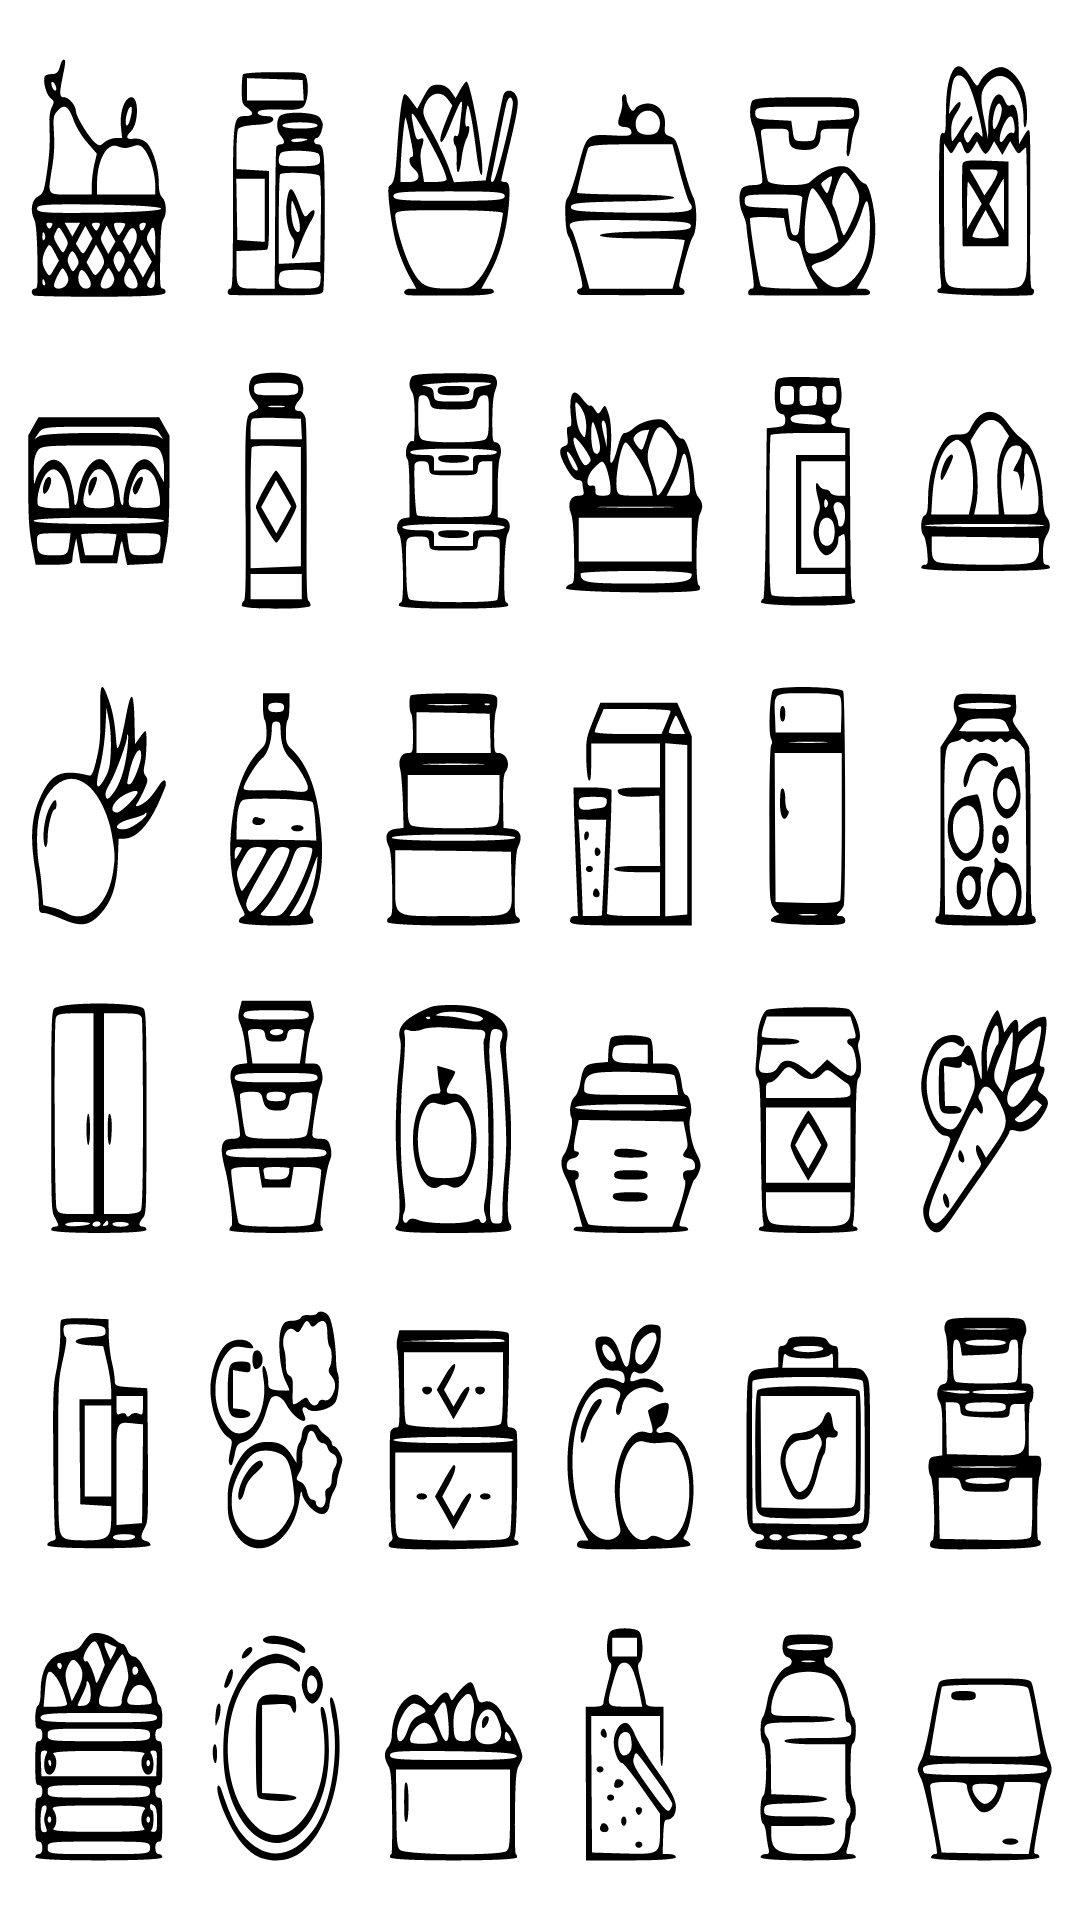

Write the Android layout XML for this screen, with the resource values it uses.
<!-- AndroidManifest.xml: application theme Theme.MyPantry -->
<!-- res/layout/activity_splash_screen.xml -->
<?xml version="1.0" encoding="utf-8"?>
<androidx.constraintlayout.widget.ConstraintLayout xmlns:android="http://schemas.android.com/apk/res/android"
    android:layout_width="match_parent"
    android:layout_height="match_parent"
    android:background="@drawable/ic_pantry">

</androidx.constraintlayout.widget.ConstraintLayout>
<!-- resources referenced by this layout -->
<resources>
  <!-- drawable ic_pantry: vector/xml drawable (drawable, 78325 chars, omitted) -->
  <style name="Theme.MyPantry" parent="Theme.MaterialComponents.DayNight.DarkActionBar">
          
          <item name="colorPrimary">@color/teal_700</item>
          <item name="colorPrimaryVariant">@color/teal_700</item>
          <item name="colorOnPrimary">@color/white</item>
          
          <item name="colorSecondary">@color/teal_200</item>
          <item name="colorSecondaryVariant">@color/teal_700</item>
          <item name="colorOnSecondary">@color/black</item>
          
          <item name="android:statusBarColor" tools:targetApi="l">?attr/colorPrimaryVariant</item>
          
      </style>
  <!-- not gathered from this repository: default colours our renderer supplied (Android Studio template values) -->
  <color name="teal_200">#FF03DAC5</color>
  <color name="teal_700">#FF018786</color>
  <color name="black">#FF000000</color>
  <color name="white">#FFFFFFFF</color>
</resources>
